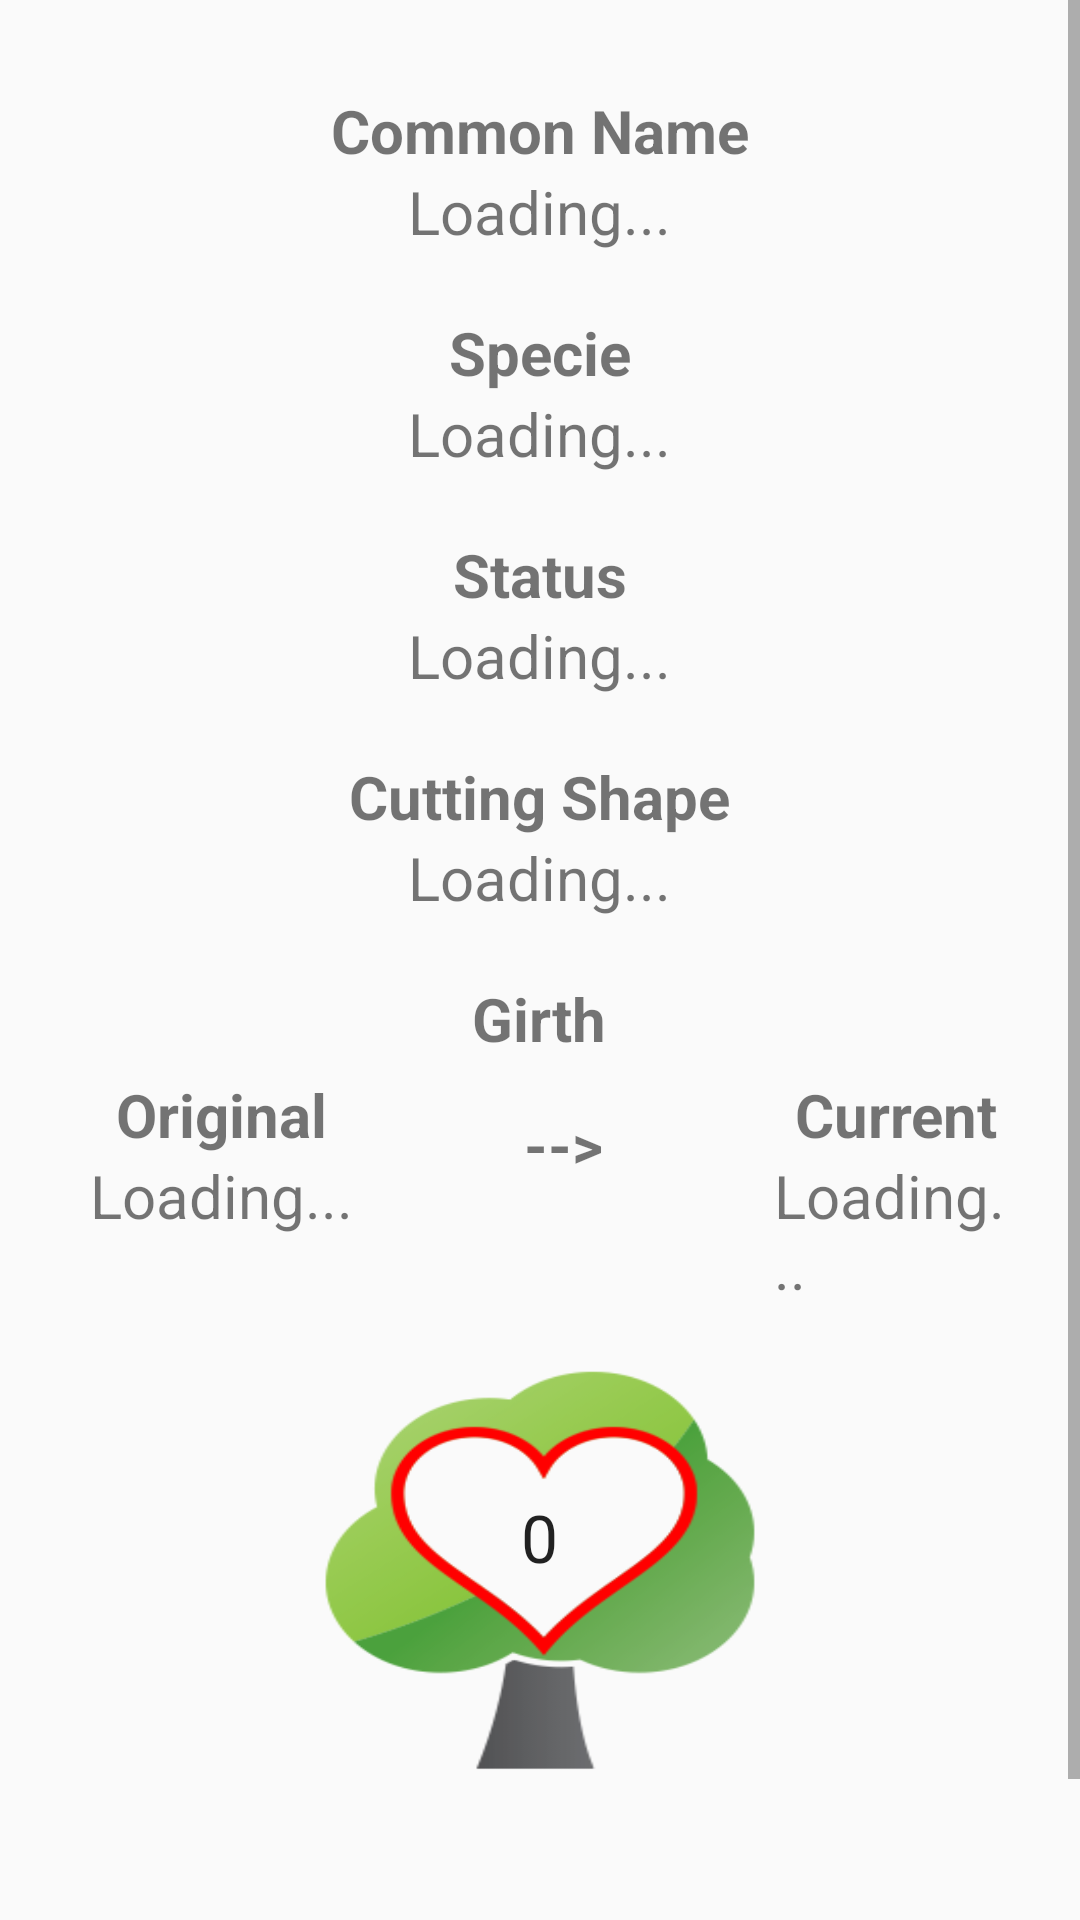

Produce the Android XML layout that renders to this screen, including the resource entries it uses.
<!-- AndroidManifest.xml: application theme MyMaterialTheme -->
<!-- res/layout/layout_extra_info_fragment_one.xml -->
<ScrollView xmlns:android="http://schemas.android.com/apk/res/android"
    android:layout_width="match_parent"
    android:layout_height="match_parent">

<LinearLayout
    xmlns:tools="http://schemas.android.com/tools"
    android:gravity="top|center"
    android:layout_width="match_parent"
    android:layout_height="match_parent"
    android:padding="20dp"
    android:orientation="vertical"
    tools:context=".ExtraInfoTreeActivity">

    <TextView
        android:layout_width="wrap_content"
        android:layout_height="wrap_content"
        android:text="@string/textview_extra_info_common_name"
        android:textSize="20sp"
        android:textStyle="bold"
        android:layout_marginTop="10dp"
        android:id="@+id/textView2" />

    <TextView
        android:layout_width="wrap_content"
        android:layout_height="wrap_content"
        android:textSize="20sp"
        android:gravity="center"
        android:text="Loading..."
        android:id="@+id/TextView_extra_info_name"
        android:paddingBottom="20dp"/>

    <TextView
        android:layout_width="wrap_content"
        android:layout_height="wrap_content"
        android:text="@string/textview_extra_info_specie"
        android:textSize="20sp"
        android:textStyle="bold"/>

    <TextView
        android:layout_width="wrap_content"
        android:layout_height="wrap_content"
        android:textSize="20sp"
        android:text="Loading..."
        android:gravity="center"
        android:id="@+id/TextView_extra_info_specie"
        android:paddingBottom="20dp"/>

    <TextView
        android:layout_width="wrap_content"
        android:layout_height="wrap_content"
        android:text="@string/textview_extra_info_status"
        android:textSize="20sp"
        android:textStyle="bold"/>

    <TextView
        android:layout_width="wrap_content"
        android:layout_height="wrap_content"
        android:textSize="20sp"
        android:text="Loading..."
        android:id="@+id/TextView_extra_info_status"
        android:paddingBottom="20dp"/>

    <TextView
        android:layout_width="wrap_content"
        android:layout_height="wrap_content"
        android:text="@string/textview_extra_info_cutting_shape"
        android:textSize="20sp"
        android:textStyle="bold"/>

    <TextView
        android:layout_width="wrap_content"
        android:layout_height="wrap_content"
        android:textSize="20sp"
        android:text="Loading..."
        android:gravity="center"
        android:id="@+id/TextView_extra_info_cutting_shape"
        android:paddingBottom="20dp"/>

    <TextView
        android:layout_width="wrap_content"
        android:layout_height="wrap_content"
        android:text="@string/textview_extra_info_girth"
        android:textSize="20sp"
        android:textStyle="bold" />

    <LinearLayout
        android:layout_width="match_parent"
        android:layout_height="wrap_content"
        android:orientation="horizontal"
        android:paddingTop="5dp">

        <LinearLayout
            android:layout_width="wrap_content"
            android:layout_height="wrap_content"
            android:orientation="vertical"
            android:gravity="center"
            android:paddingLeft="10dp">

            <TextView
                android:layout_width="wrap_content"
                android:layout_height="wrap_content"
                android:textSize="20sp"
                android:text="@string/textview_extra_info_original"
                android:textStyle="bold"/>

            <TextView
                android:layout_width="wrap_content"
                android:layout_height="wrap_content"
                android:textSize="20sp"
                android:text="Loading..."
                android:id="@+id/TextView_extra_info_original_girth"
                android:paddingBottom="20dp"/>

        </LinearLayout>

        <TextView
            android:layout_width="wrap_content"
            android:layout_height="wrap_content"
            android:text="-->"
            android:textSize="20sp"
            android:textStyle="bold"
            android:paddingLeft="57dp"
            android:paddingTop="10dp"
            android:paddingRight="57dp"
            android:gravity="center"/>

        <LinearLayout
            android:layout_width="wrap_content"
            android:layout_height="wrap_content"
            android:orientation="vertical"
            android:gravity="center">

            <TextView
                android:layout_width="wrap_content"
                android:layout_height="wrap_content"
                android:textSize="20sp"
                android:text="@string/textview_extra_info_current"
                android:textStyle="bold"/>

            <TextView
                android:layout_width="wrap_content"
                android:layout_height="wrap_content"
                android:textSize="20sp"
                android:text="Loading..."
                android:id="@+id/TextView_extra_info_Current_girth"
                android:paddingBottom="20dp"/>

        </LinearLayout>


    </LinearLayout>

    <RelativeLayout
        android:layout_width="wrap_content"
        android:layout_height="wrap_content"
        android:orientation="horizontal"
        android:gravity="center">

        <ImageView
            android:layout_width="170dp"
            android:layout_height="135dp"
            android:id="@+id/image_like_tree"
            android:layout_gravity="center_horizontal"
            android:background="@drawable/like_tree_empty"
            android:layout_marginBottom="80dp" />

        <TextView
            android:layout_width="wrap_content"
            android:layout_height="wrap_content"
            android:textAppearance="?android:attr/textAppearanceLarge"
            android:text="0"
            android:id="@+id/number_of_likes"
            android:layout_alignParentTop="true"
            android:layout_centerHorizontal="true"
            android:layout_marginTop="42dp" />

    </RelativeLayout>


</LinearLayout>

</ScrollView>
<!-- resources referenced by this layout -->
<resources>
  <!-- drawable like_tree_empty: png bitmap (drawable, 18656 bytes) -->
  <string name="textview_extra_info_common_name">Common Name</string>
  <string name="textview_extra_info_current">Current</string>
  <string name="textview_extra_info_cutting_shape">Cutting Shape</string>
  <string name="textview_extra_info_girth">Girth</string>
  <string name="textview_extra_info_original">Original</string>
  <string name="textview_extra_info_specie">Specie</string>
  <string name="textview_extra_info_status">Status</string>
  <style name="MyMaterialTheme" parent="MyMaterialTheme.Base">
  
      </style>
  <style name="MyMaterialTheme.Base" parent="Theme.AppCompat.Light.DarkActionBar">
          <item name="windowNoTitle">true</item>
          <item name="windowActionBar">true</item>
          <item name="colorPrimary">@color/green</item>
          <item name="colorPrimaryDark">@color/darkgreen</item>
          <item name="colorAccent">@color/colorAccent</item>
      </style>
  <color name="green">#16b923</color>
  <color name="darkgreen">#128f1c</color>
  <color name="colorAccent">#c8e8ff</color>
</resources>
